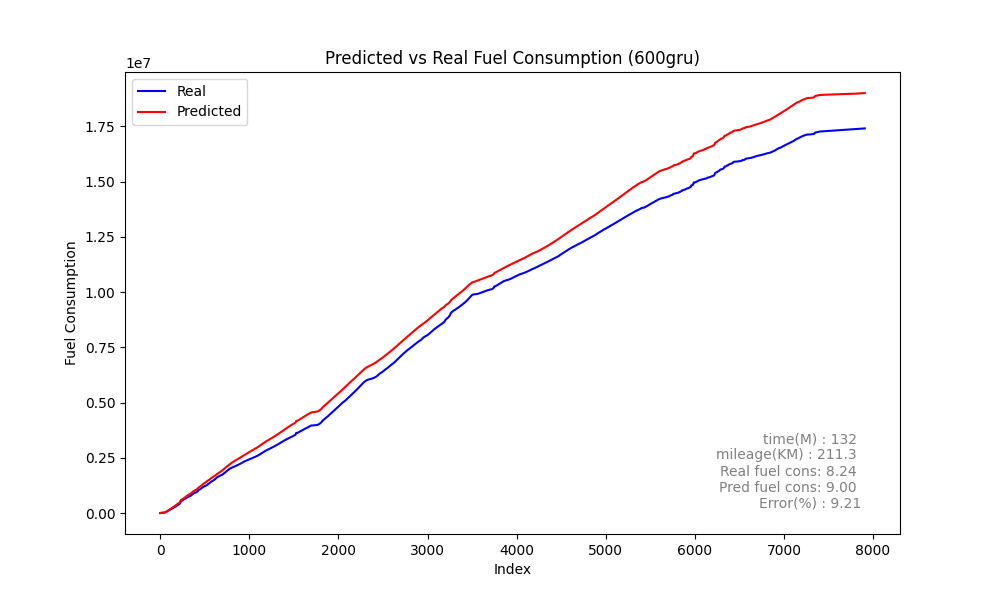

Data behind this chart, as committed beside it:
Speed, Actual, Predicted_sum, Predicted, rate, MAE, MSE, MAPE
0, 126.2, 388.9, 388.9, 126.2, 451.5, 389635, 38.54
0, 374, 797.1, 408.2, 247.7, 451.5, 389635, 38.54
0, 687.9, 1201, 403.5, 314, 451.5, 389635, 38.54
0, 968.2, 1600, 399, 280.3, 451.5, 389635, 38.54
0, 1314, 2000, 400, 345.5, 451.5, 389635, 38.54
0, 1669, 2403, 403, 355.4, 451.5, 389635, 38.54
0, 1935, 2809, 406.4, 266.3, 451.5, 389635, 38.54
0, 2228, 3219, 409.7, 292.8, 451.5, 389635, 38.54
0, 2561, 3632, 412.9, 332.3, 451.5, 389635, 38.54
0, 2826, 4048, 415.8, 265.3, 451.5, 389635, 38.54
0, 3111, 4466, 418.8, 285.3, 451.5, 389635, 38.54
0, 3423, 4888, 421.7, 311.5, 451.5, 389635, 38.54
0, 3688, 5313, 424.6, 265.4, 451.5, 389635, 38.54
0, 3976, 5740, 427.5, 288.4, 451.5, 389635, 38.54
0, 4278, 6171, 430.5, 301.2, 451.5, 389635, 38.54
0, 4529, 6604, 433.6, 251.6, 451.5, 389635, 38.54
0, 4781, 7041, 436.7, 251.4, 451.5, 389635, 38.54
0, 5043, 7481, 439.9, 262.3, 451.5, 389635, 38.54
0, 5249, 7924, 443.2, 205.9, 451.5, 389635, 38.54
0, 5500, 8371, 446.6, 251.2, 451.5, 389635, 38.54
0, 5774, 8821, 450, 274.1, 451.5, 389635, 38.54
0, 6016, 9274, 453.6, 241.4, 451.5, 389635, 38.54
0, 6293, 9732, 457.3, 277.1, 451.5, 389635, 38.54
0, 6586, 10193, 461.1, 293.2, 451.5, 389635, 38.54
0, 6807, 10658, 465.1, 220.8, 451.5, 389635, 38.54
0, 7065, 11127, 469.4, 258.5, 451.5, 389635, 38.54
0, 7362, 11601, 474, 297, 451.5, 389635, 38.54
0, 7595, 12080, 479.1, 232.6, 451.5, 389635, 38.54
0, 7860, 12565, 484.9, 265.5, 451.5, 389635, 38.54
0, 8184, 13057, 491.5, 323.9, 451.5, 389635, 38.54
0, 8453, 13555, 498.6, 268.6, 451.5, 389635, 38.54
0, 8784, 14059, 503.7, 331.7, 451.5, 389635, 38.54
0, 9153, 14567, 508.5, 368.3, 451.5, 389635, 38.54
0, 9443, 15121, 553.7, 289.9, 451.5, 389635, 38.54
0, 9947, 15888, 766.6, 504.2, 451.5, 389635, 38.54
2, 10410, 16715, 827.4, 463.2, 451.5, 389635, 38.54
5, 10691, 17318, 603.1, 281.3, 451.5, 389635, 38.54
6, 10882, 17846, 527.5, 190.8, 451.5, 389635, 38.54
6, 11145, 18339, 492.9, 263.1, 451.5, 389635, 38.54
5, 11361, 18906, 567.9, 215.5, 451.5, 389635, 38.54
5, 11800, 19657, 750.4, 438.9, 451.5, 389635, 38.54
6, 12526, 20663, 1006, 726.1, 451.5, 389635, 38.54
9, 13140, 21408, 744.9, 613.8, 451.5, 389635, 38.54
10, 13780, 22232, 824.1, 640.5, 451.5, 389635, 38.54
11, 14658, 23249, 1017, 878.2, 451.5, 389635, 38.54
13, 15524, 24192, 943.2, 865.9, 451.5, 389635, 38.54
14, 16507, 25255, 1063, 982.2, 451.5, 389635, 38.54
16, 17030, 25822, 567.4, 523.3, 451.5, 389635, 38.54
14, 17405, 26461, 639.3, 375.3, 451.5, 389635, 38.54
13, 18575, 27687, 1225, 1170, 451.5, 389635, 38.54
15, 20152, 29174, 1487, 1577, 451.5, 389635, 38.54
18, 21327, 30554, 1380, 1175, 451.5, 389635, 38.54
20, 23004, 31895, 1341, 1677, 451.5, 389635, 38.54
22, 23403, 32783, 888.3, 398.5, 451.5, 389635, 38.54
22, 24350, 33886, 1102, 947.0, 451.5, 389635, 38.54
23, 25744, 35360, 1475, 1394, 451.5, 389635, 38.54
25, 27274, 37177, 1817, 1530, 451.5, 389635, 38.54
28, 28294, 38442, 1265, 1020, 451.5, 389635, 38.54
29, 29420, 39720, 1278, 1126, 451.5, 389635, 38.54
30, 30644, 40980, 1261, 1224, 451.5, 389635, 38.54
... 7,848 more rows
